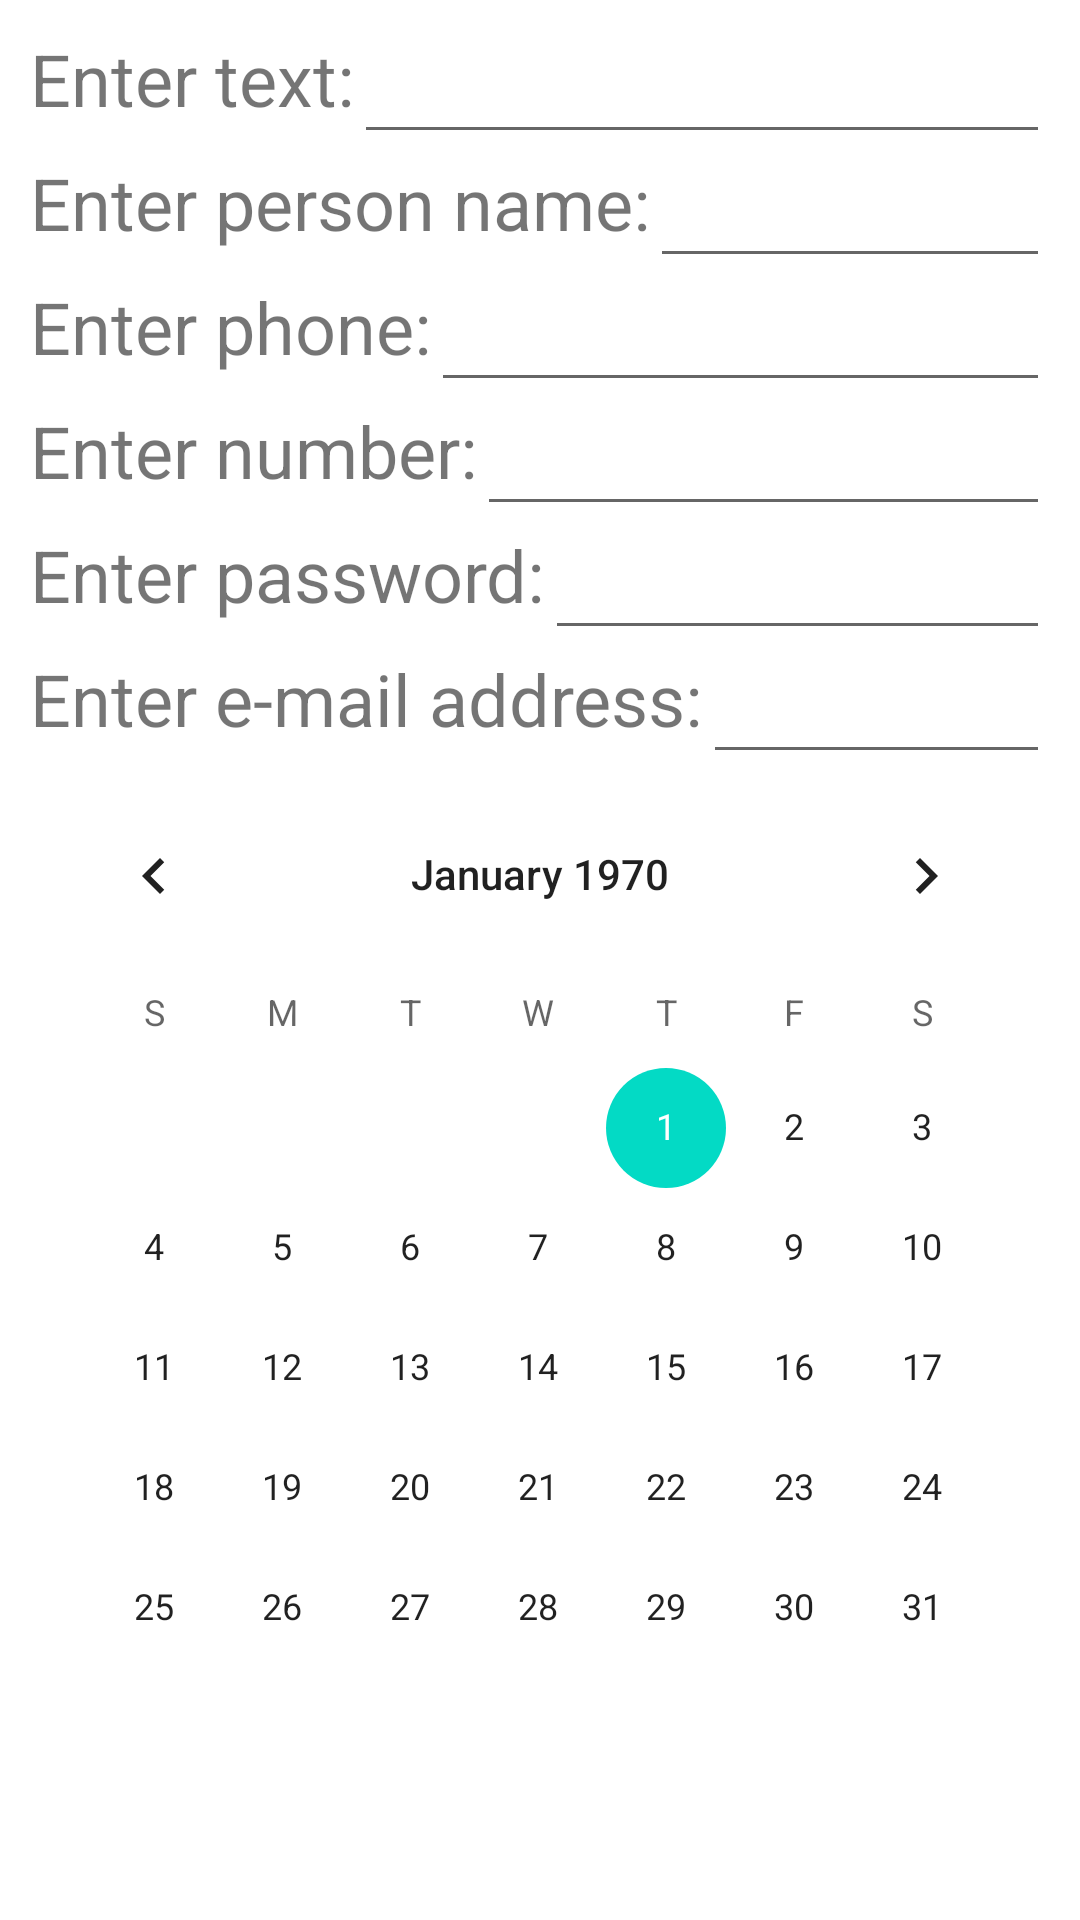

Android layout source for this screen:
<!-- AndroidManifest.xml: application theme Theme.HomeWorks -->
<!-- res/layout/activity_second.xml -->
<?xml version="1.0" encoding="utf-8"?>
<LinearLayout xmlns:android="http://schemas.android.com/apk/res/android"
    android:orientation="vertical"
    android:layout_width="match_parent"
    android:layout_height="match_parent"
    android:padding="10dp">

    <LinearLayout
        android:layout_width="match_parent"
        android:layout_height="wrap_content"
        android:orientation="horizontal">

        <TextView
            android:layout_width="wrap_content"
            android:layout_height="match_parent"
            android:text="Enter text:"
            android:textSize="24sp"/>

        <EditText
            android:layout_width="match_parent"
            android:layout_height="wrap_content"
            android:inputType="text"/>

    </LinearLayout>


    <LinearLayout
        android:layout_width="match_parent"
        android:layout_height="wrap_content"
        android:orientation="horizontal">

        <TextView
            android:layout_width="wrap_content"
            android:layout_height="match_parent"
            android:text="Enter person name:"
            android:textSize="24sp"/>

        <EditText
            android:layout_width="match_parent"
            android:layout_height="wrap_content"
            android:inputType="textPersonName"/>
    </LinearLayout>

    <LinearLayout
        android:layout_width="match_parent"
        android:layout_height="wrap_content"
        android:orientation="horizontal">

        <TextView
            android:layout_width="wrap_content"
            android:layout_height="match_parent"
            android:text="Enter phone:"
            android:textSize="24sp"/>

        <EditText
            android:layout_width="match_parent"
            android:layout_height="wrap_content"
            android:inputType="phone"/>
    </LinearLayout>
    <LinearLayout
        android:layout_width="match_parent"
        android:layout_height="wrap_content"
        android:orientation="horizontal">

        <TextView
            android:layout_width="wrap_content"
            android:layout_height="match_parent"
            android:text="Enter number:"
            android:textSize="24sp"/>

        <EditText
            android:layout_width="match_parent"
            android:layout_height="wrap_content"
            android:inputType="number"/>
    </LinearLayout>
    <LinearLayout
        android:layout_width="match_parent"
        android:layout_height="wrap_content"
        android:orientation="horizontal">

        <TextView
            android:layout_width="wrap_content"
            android:layout_height="match_parent"
            android:text="Enter password:"
            android:textSize="24sp"/>

        <EditText
            android:layout_width="match_parent"
            android:layout_height="wrap_content"
            android:inputType="textPassword"/>
    </LinearLayout>

    <LinearLayout
        android:layout_width="match_parent"
        android:layout_height="wrap_content"
        android:orientation="horizontal">

        <TextView
            android:layout_width="wrap_content"
            android:layout_height="match_parent"
            android:text="Enter e-mail address:"
            android:textSize="24sp"/>

        <EditText
            android:layout_width="match_parent"
            android:layout_height="wrap_content"
            android:inputType="textEmailAddress"/>
    </LinearLayout>
    <CalendarView
        android:layout_width="match_parent"
        android:layout_height="wrap_content"/>

</LinearLayout>
<!-- resources referenced by this layout -->
<resources>
  <style name="Theme.HomeWorks" parent="Theme.MaterialComponents.DayNight.DarkActionBar">
          
          <item name="colorPrimary">@color/purple_500</item>
          <item name="colorPrimaryVariant">@color/purple_700</item>
          <item name="colorOnPrimary">@color/white</item>
          
          <item name="colorSecondary">@color/teal_200</item>
          <item name="colorSecondaryVariant">@color/teal_700</item>
          <item name="colorOnSecondary">@color/black</item>
          
          <item name="android:statusBarColor">?attr/colorPrimaryVariant</item>
          
      </style>
  <!-- not gathered from this repository: default colours our renderer supplied (Android Studio template values) -->
  <color name="purple_500">#FF6200EE</color>
  <color name="purple_700">#FF3700B3</color>
  <color name="teal_200">#FF03DAC5</color>
  <color name="teal_700">#FF018786</color>
  <color name="black">#FF000000</color>
  <color name="white">#FFFFFFFF</color>
</resources>
